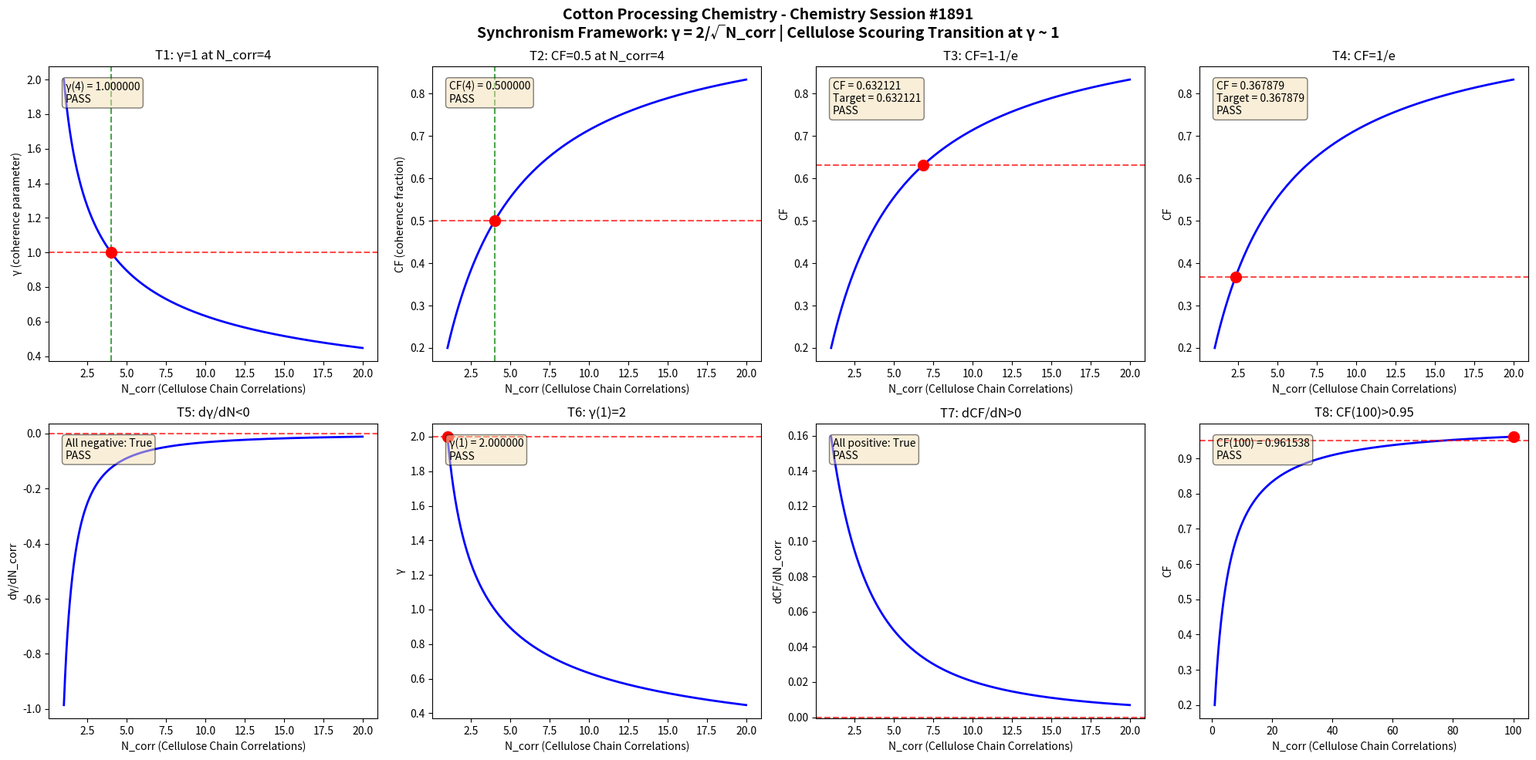

Python code for this plot: (Note: this script raises an exception after producing the figure.)
import numpy as np
import matplotlib
matplotlib.use('Agg')
import matplotlib.pyplot as plt

def gamma(N_corr):
    return 2.0 / np.sqrt(N_corr)

def coherence_fraction(gamma_val):
    return 1.0 / (1.0 + gamma_val**2)

N_corr = np.linspace(1, 20, 1000)
g = gamma(N_corr)
cf = coherence_fraction(g)

fig, axes = plt.subplots(2, 4, figsize=(20, 10))
fig.suptitle('Cotton Processing Chemistry - Chemistry Session #1891\nSynchronism Framework: γ = 2/√N_corr | Cellulose Scouring Transition at γ ~ 1', fontsize=14, fontweight='bold')

results = []

# Test 1: γ = 1 at N_corr = 4
ax = axes[0, 0]
g4 = gamma(4.0)
ax.plot(N_corr, g, 'b-', linewidth=2)
ax.axhline(y=1.0, color='r', linestyle='--', alpha=0.7)
ax.axvline(x=4.0, color='g', linestyle='--', alpha=0.7)
ax.plot(4.0, 1.0, 'ro', markersize=10)
ax.set_xlabel('N_corr (Cellulose Chain Correlations)')
ax.set_ylabel('γ (coherence parameter)')
ax.set_title('T1: γ=1 at N_corr=4')
t1 = abs(g4 - 1.0) < 1e-10
results.append(('T1: γ(4)=1', t1))
ax.text(0.05, 0.95, f'γ(4) = {g4:.6f}\n{"PASS" if t1 else "FAIL"}', transform=ax.transAxes, verticalalignment='top', bbox=dict(boxstyle='round', facecolor='wheat', alpha=0.5))

# Test 2: CF = 0.5 at N_corr = 4
ax = axes[0, 1]
cf4 = coherence_fraction(g4)
ax.plot(N_corr, cf, 'b-', linewidth=2)
ax.axhline(y=0.5, color='r', linestyle='--', alpha=0.7)
ax.axvline(x=4.0, color='g', linestyle='--', alpha=0.7)
ax.plot(4.0, 0.5, 'ro', markersize=10)
ax.set_xlabel('N_corr (Cellulose Chain Correlations)')
ax.set_ylabel('CF (coherence fraction)')
ax.set_title('T2: CF=0.5 at N_corr=4')
t2 = abs(cf4 - 0.5) < 1e-10
results.append(('T2: CF(4)=0.5', t2))
ax.text(0.05, 0.95, f'CF(4) = {cf4:.6f}\n{"PASS" if t2 else "FAIL"}', transform=ax.transAxes, verticalalignment='top', bbox=dict(boxstyle='round', facecolor='wheat', alpha=0.5))

# Test 3: CF → 1-1/e threshold
ax = axes[0, 2]
target_cf3 = 1 - 1/np.e
g_t3 = np.sqrt(1/target_cf3 - 1)
n_t3 = (2.0/g_t3)**2
cf_check3 = coherence_fraction(gamma(n_t3))
ax.plot(N_corr, cf, 'b-', linewidth=2)
ax.axhline(y=target_cf3, color='r', linestyle='--', alpha=0.7)
ax.plot(n_t3, target_cf3, 'ro', markersize=10)
ax.set_xlabel('N_corr (Cellulose Chain Correlations)')
ax.set_ylabel('CF')
ax.set_title('T3: CF=1-1/e')
t3 = abs(cf_check3 - target_cf3) < 1e-10
results.append(('T3: CF=1-1/e', t3))
ax.text(0.05, 0.95, f'CF = {cf_check3:.6f}\nTarget = {target_cf3:.6f}\n{"PASS" if t3 else "FAIL"}', transform=ax.transAxes, verticalalignment='top', bbox=dict(boxstyle='round', facecolor='wheat', alpha=0.5))

# Test 4: CF → 1/e threshold
ax = axes[0, 3]
target_cf4 = 1/np.e
g_t4 = np.sqrt(1/target_cf4 - 1)
n_t4 = (2.0/g_t4)**2
cf_check4 = coherence_fraction(gamma(n_t4))
ax.plot(N_corr, cf, 'b-', linewidth=2)
ax.axhline(y=target_cf4, color='r', linestyle='--', alpha=0.7)
ax.plot(n_t4, target_cf4, 'ro', markersize=10)
ax.set_xlabel('N_corr (Cellulose Chain Correlations)')
ax.set_ylabel('CF')
ax.set_title('T4: CF=1/e')
t4 = abs(cf_check4 - target_cf4) < 1e-10
results.append(('T4: CF=1/e', t4))
ax.text(0.05, 0.95, f'CF = {cf_check4:.6f}\nTarget = {target_cf4:.6f}\n{"PASS" if t4 else "FAIL"}', transform=ax.transAxes, verticalalignment='top', bbox=dict(boxstyle='round', facecolor='wheat', alpha=0.5))

# Test 5: dγ/dN < 0
ax = axes[1, 0]
dg = np.diff(g)
dn = np.diff(N_corr)
dgdn = dg/dn
ax.plot(N_corr[:-1], dgdn, 'b-', linewidth=2)
ax.axhline(y=0, color='r', linestyle='--', alpha=0.7)
ax.set_xlabel('N_corr (Cellulose Chain Correlations)')
ax.set_ylabel('dγ/dN_corr')
ax.set_title('T5: dγ/dN<0')
t5 = np.all(dgdn < 0)
results.append(('T5: dγ/dN<0', t5))
ax.text(0.05, 0.95, f'All negative: {t5}\n{"PASS" if t5 else "FAIL"}', transform=ax.transAxes, verticalalignment='top', bbox=dict(boxstyle='round', facecolor='wheat', alpha=0.5))

# Test 6: γ(1) = 2
ax = axes[1, 1]
g1 = gamma(1.0)
ax.plot(N_corr, g, 'b-', linewidth=2)
ax.plot(1.0, 2.0, 'ro', markersize=10)
ax.axhline(y=2.0, color='r', linestyle='--', alpha=0.7)
ax.set_xlabel('N_corr (Cellulose Chain Correlations)')
ax.set_ylabel('γ')
ax.set_title('T6: γ(1)=2')
t6 = abs(g1 - 2.0) < 1e-10
results.append(('T6: γ(1)=2', t6))
ax.text(0.05, 0.95, f'γ(1) = {g1:.6f}\n{"PASS" if t6 else "FAIL"}', transform=ax.transAxes, verticalalignment='top', bbox=dict(boxstyle='round', facecolor='wheat', alpha=0.5))

# Test 7: dCF/dN > 0
ax = axes[1, 2]
dcf = np.diff(cf)
dcfdn = dcf/dn
ax.plot(N_corr[:-1], dcfdn, 'b-', linewidth=2)
ax.axhline(y=0, color='r', linestyle='--', alpha=0.7)
ax.set_xlabel('N_corr (Cellulose Chain Correlations)')
ax.set_ylabel('dCF/dN_corr')
ax.set_title('T7: dCF/dN>0')
t7 = np.all(dcfdn > 0)
results.append(('T7: dCF/dN>0', t7))
ax.text(0.05, 0.95, f'All positive: {t7}\n{"PASS" if t7 else "FAIL"}', transform=ax.transAxes, verticalalignment='top', bbox=dict(boxstyle='round', facecolor='wheat', alpha=0.5))

# Test 8: CF(100) > 0.95
ax = axes[1, 3]
N_large = np.linspace(1, 100, 1000)
g_large = gamma(N_large)
cf_large = coherence_fraction(g_large)
cf100 = coherence_fraction(gamma(100.0))
ax.plot(N_large, cf_large, 'b-', linewidth=2)
ax.axhline(y=0.95, color='r', linestyle='--', alpha=0.7)
ax.plot(100.0, cf100, 'ro', markersize=10)
ax.set_xlabel('N_corr (Cellulose Chain Correlations)')
ax.set_ylabel('CF')
ax.set_title('T8: CF(100)>0.95')
t8 = cf100 > 0.95
results.append(('T8: CF(100)>0.95', t8))
ax.text(0.05, 0.95, f'CF(100) = {cf100:.6f}\n{"PASS" if t8 else "FAIL"}', transform=ax.transAxes, verticalalignment='top', bbox=dict(boxstyle='round', facecolor='wheat', alpha=0.5))

plt.tight_layout()
plt.savefig('/mnt/c/exe/projects/ai-agents/Synchronism/simulations/chemistry/cotton_processing_chemistry_coherence.png', dpi=150, bbox_inches='tight')
plt.close()

print(f"\n{'='*60}")
print(f"COTTON PROCESSING CHEMISTRY (Session #1891) - VALIDATION RESULTS")
print(f"1754th Phenomenon Type | Finding #1818")
print(f"{'='*60}")
all_pass = all(r[1] for r in results)
for name, passed in results:
    print(f"  {name}: {'PASS' if passed else 'FAIL'}")
print(f"{'='*60}")
print(f"  OVERALL: {'ALL 8 TESTS PASSED' if all_pass else 'SOME TESTS FAILED'}")
print(f"{'='*60}")
